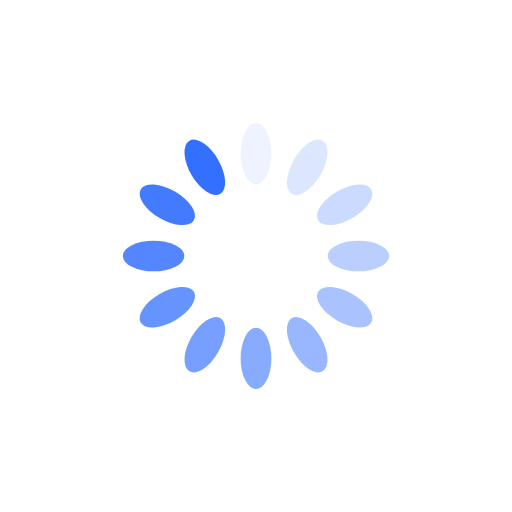
t = 0.00 s
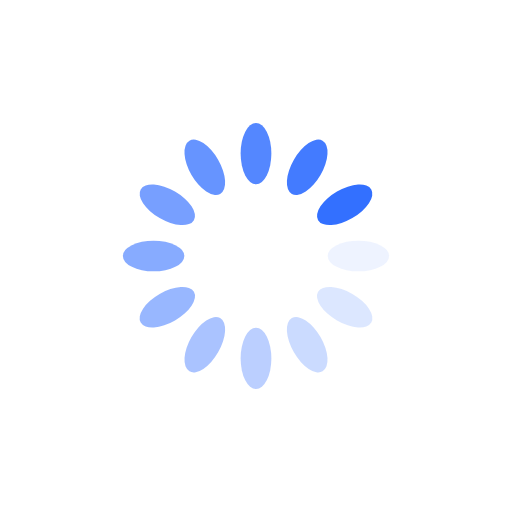
t = 0.25 s
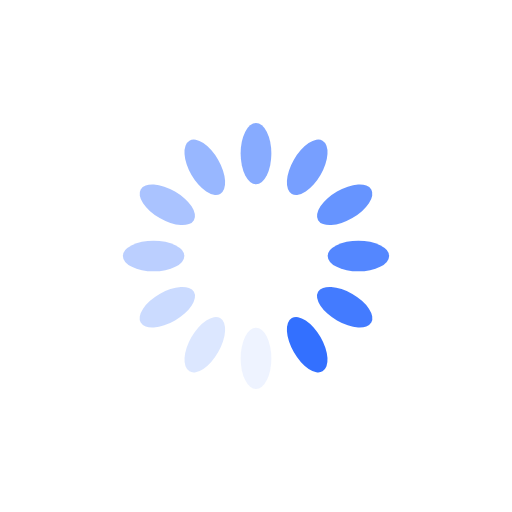
t = 0.50 s
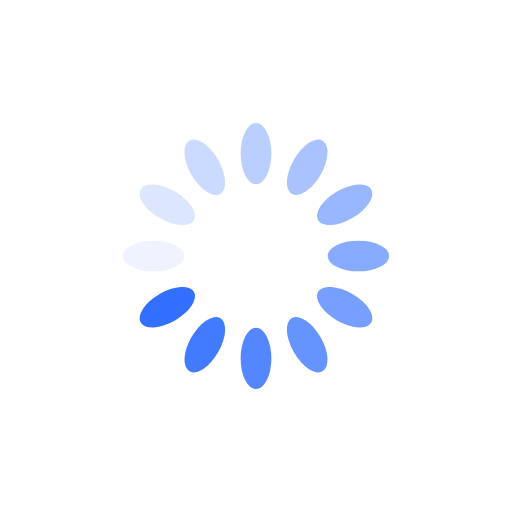
t = 0.75 s

The animated SVG that drew these frames (rendered in a browser with its animation timeline set to each time). Animation: 12 SMIL elements (animate=12); one cycle of 1.00 s, repeats indefinitely.

<svg xmlns="http://www.w3.org/2000/svg" viewBox="0 0 100 100" preserveAspectRatio="xMidYMid" width="330" height="330"
  style="shape-rendering: auto; display: block; background: transparent;" xmlns:xlink="http://www.w3.org/1999/xlink">
  <g>
    <g transform="rotate(0 50 50)">
      <rect fill="#3370ff" height="12" width="6" ry="6" rx="3" y="24" x="47">
        <animate repeatCount="indefinite" begin="-0.9166666666666666s" dur="1s" keyTimes="0;1" values="1;0"
          attributeName="opacity"></animate>
      </rect>
    </g>
    <g transform="rotate(30 50 50)">
      <rect fill="#3370ff" height="12" width="6" ry="6" rx="3" y="24" x="47">
        <animate repeatCount="indefinite" begin="-0.8333333333333334s" dur="1s" keyTimes="0;1" values="1;0"
          attributeName="opacity"></animate>
      </rect>
    </g>
    <g transform="rotate(60 50 50)">
      <rect fill="#3370ff" height="12" width="6" ry="6" rx="3" y="24" x="47">
        <animate repeatCount="indefinite" begin="-0.75s" dur="1s" keyTimes="0;1" values="1;0" attributeName="opacity">
        </animate>
      </rect>
    </g>
    <g transform="rotate(90 50 50)">
      <rect fill="#3370ff" height="12" width="6" ry="6" rx="3" y="24" x="47">
        <animate repeatCount="indefinite" begin="-0.6666666666666666s" dur="1s" keyTimes="0;1" values="1;0"
          attributeName="opacity"></animate>
      </rect>
    </g>
    <g transform="rotate(120 50 50)">
      <rect fill="#3370ff" height="12" width="6" ry="6" rx="3" y="24" x="47">
        <animate repeatCount="indefinite" begin="-0.5833333333333334s" dur="1s" keyTimes="0;1" values="1;0"
          attributeName="opacity"></animate>
      </rect>
    </g>
    <g transform="rotate(150 50 50)">
      <rect fill="#3370ff" height="12" width="6" ry="6" rx="3" y="24" x="47">
        <animate repeatCount="indefinite" begin="-0.5s" dur="1s" keyTimes="0;1" values="1;0" attributeName="opacity">
        </animate>
      </rect>
    </g>
    <g transform="rotate(180 50 50)">
      <rect fill="#3370ff" height="12" width="6" ry="6" rx="3" y="24" x="47">
        <animate repeatCount="indefinite" begin="-0.4166666666666667s" dur="1s" keyTimes="0;1" values="1;0"
          attributeName="opacity"></animate>
      </rect>
    </g>
    <g transform="rotate(210 50 50)">
      <rect fill="#3370ff" height="12" width="6" ry="6" rx="3" y="24" x="47">
        <animate repeatCount="indefinite" begin="-0.3333333333333333s" dur="1s" keyTimes="0;1" values="1;0"
          attributeName="opacity"></animate>
      </rect>
    </g>
    <g transform="rotate(240 50 50)">
      <rect fill="#3370ff" height="12" width="6" ry="6" rx="3" y="24" x="47">
        <animate repeatCount="indefinite" begin="-0.25s" dur="1s" keyTimes="0;1" values="1;0" attributeName="opacity">
        </animate>
      </rect>
    </g>
    <g transform="rotate(270 50 50)">
      <rect fill="#3370ff" height="12" width="6" ry="6" rx="3" y="24" x="47">
        <animate repeatCount="indefinite" begin="-0.16666666666666666s" dur="1s" keyTimes="0;1" values="1;0"
          attributeName="opacity"></animate>
      </rect>
    </g>
    <g transform="rotate(300 50 50)">
      <rect fill="#3370ff" height="12" width="6" ry="6" rx="3" y="24" x="47">
        <animate repeatCount="indefinite" begin="-0.08333333333333333s" dur="1s" keyTimes="0;1" values="1;0"
          attributeName="opacity"></animate>
      </rect>
    </g>
    <g transform="rotate(330 50 50)">
      <rect fill="#3370ff" height="12" width="6" ry="6" rx="3" y="24" x="47">
        <animate repeatCount="indefinite" begin="0s" dur="1s" keyTimes="0;1" values="1;0" attributeName="opacity">
        </animate>
      </rect>
    </g>
    <g></g>
  </g><!-- [ldio] generated by https://loading.io -->
</svg>
